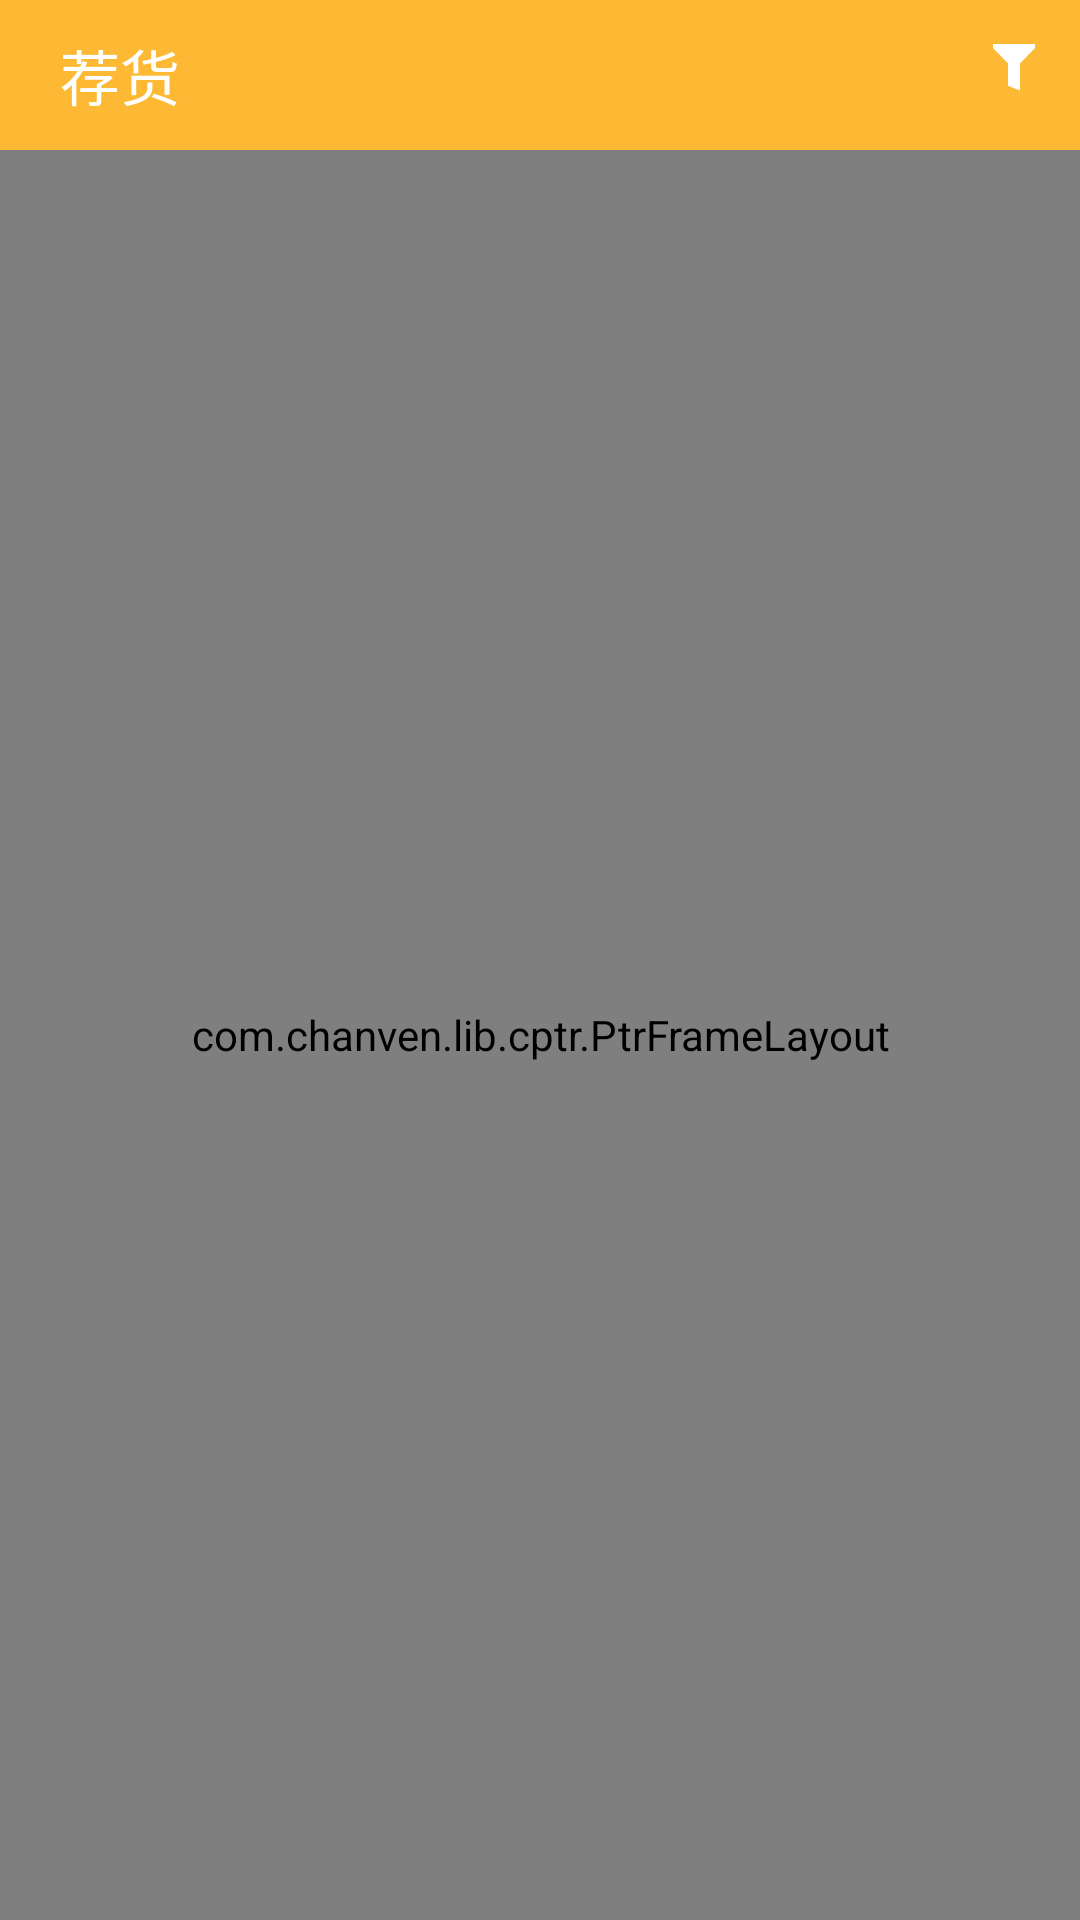

Produce the Android XML layout that renders to this screen, including the resource entries it uses.
<!-- AndroidManifest.xml: application theme AppTheme -->
<!-- res/layout/activity_jian_huo.xml -->
<?xml version="1.0" encoding="utf-8"?>
<LinearLayout xmlns:android="http://schemas.android.com/apk/res/android"
    xmlns:tools="http://schemas.android.com/tools"
    xmlns:app="http://schemas.android.com/apk/res-auto"
    android:orientation="vertical"
    android:layout_width="match_parent"
    android:layout_height="match_parent"
    tools:context="com.example.yidoutangdemo.ui.JianHuoActivity">
    <RelativeLayout
        android:id="@+id/activity_jianhuo_rlativelayoutId"
        android:layout_width="match_parent"
        android:background="#FDB934"
        android:layout_height="50dp"
        android:gravity="center_vertical"
        >
        <ImageView
            android:id="@+id/activity_jianhuo_back"
            android:layout_marginLeft="10dp"
            android:layout_width="wrap_content"
            android:layout_height="wrap_content"
            android:src="@drawable/abc_ic_ab_back_mtrl_am_alpha"/>
        <TextView
            android:layout_width="wrap_content"
            android:layout_height="wrap_content"
            android:text="荐货"
            android:textColor="#ffffff"
            android:textSize="20dp"
            android:layout_marginLeft="10dp"
            android:layout_toRightOf="@id/activity_jianhuo_back"/>
        <ImageView
            android:id="@+id/activity_jianhuo_shaixuan"
            android:layout_width="wrap_content"
            android:layout_height="wrap_content"
            android:layout_alignParentRight="true"
            android:src="@drawable/icon_menu_filter"
            android:layout_marginRight="10dp"/>
    </RelativeLayout>
    <com.chanven.lib.cptr.PtrFrameLayout
        android:id="@+id/activity_jianhuo_ptrFrameLayout"
        android:layout_gravity="center"
        app:ptr_pull_to_fresh="false"
        app:ptr_keep_header_when_refresh="true"
        app:ptr_duration_to_close_header="2000"
        app:ptr_duration_to_close="300"
        app:ptr_ratio_of_header_height_to_refresh="1.2"
        app:ptr_resistance="1.7"
        android:layout_width="match_parent"
        android:layout_height="match_parent">
    <android.support.v7.widget.RecyclerView
        android:id="@+id/activity_jianhuo_recyclerviewId"
        android:layout_width="match_parent"
        android:layout_height="match_parent">
    </android.support.v7.widget.RecyclerView>
    </com.chanven.lib.cptr.PtrFrameLayout>
</LinearLayout>
<!-- resources referenced by this layout -->
<resources>
  <!-- drawable icon_menu_filter: png bitmap (drawable-xxhdpi-v4, 269 bytes) -->
  <style name="AppTheme" parent="Theme.AppCompat.Light.NoActionBar">
          
          <item name="colorPrimary">@color/colorPrimary</item>
          <item name="colorPrimaryDark">@color/colorPrimaryDark</item>
          <item name="colorAccent">@color/colorPrimary</item>
      </style>
  <color name="colorPrimary">#FDB934</color>
  <color name="colorPrimaryDark">#000</color>
</resources>
